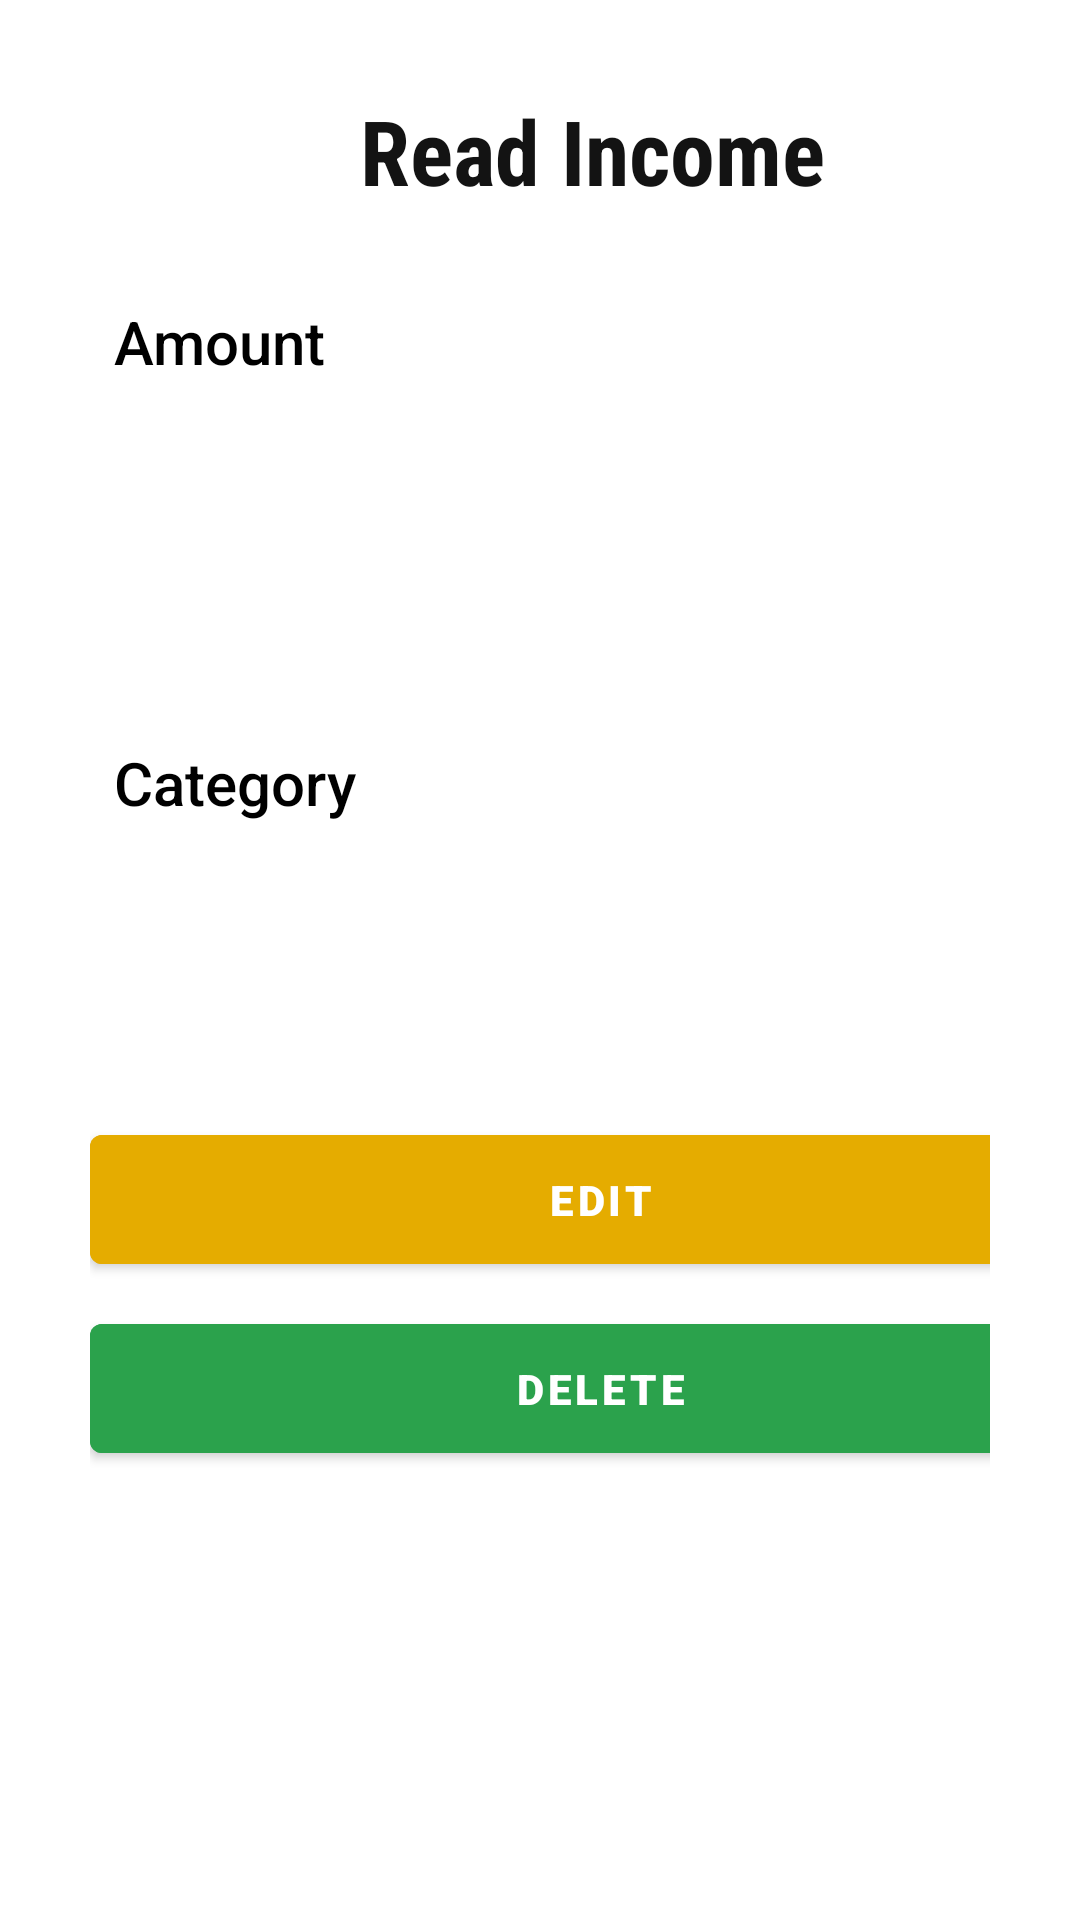

Reconstruct the res/layout file that produces this screen, plus the resources it refers to.
<!-- AndroidManifest.xml: application theme Theme.CashMate -->
<!-- res/layout/activity_read_income.xml -->
<?xml version="1.0" encoding="utf-8"?>
<androidx.constraintlayout.widget.ConstraintLayout xmlns:android="http://schemas.android.com/apk/res/android"
    xmlns:app="http://schemas.android.com/apk/res-auto"
    xmlns:tools="http://schemas.android.com/tools"
    android:layout_width="match_parent"
    android:layout_height="match_parent"
    tools:context=".ReadIncome">


    <LinearLayout
        android:layout_width="match_parent"
        android:layout_height="match_parent"
        android:orientation="vertical"
        android:padding="30dp"
        app:layout_constraintBottom_toBottomOf="parent"
        app:layout_constraintEnd_toEndOf="parent"
        app:layout_constraintStart_toStartOf="parent"
        app:layout_constraintTop_toTopOf="parent">

        <TextView
            android:id="@+id/inc"
            android:layout_width="335dp"
            android:layout_height="wrap_content"
            android:fontFamily="sans-serif-condensed"
            android:text="@string/readincome"
            android:textAlignment="center"
            android:textColor="#131313"
            android:textSize="30sp"
            android:textStyle="bold" />

        <TextView
            android:id="@+id/amoun"
            android:layout_width="wrap_content"
            android:layout_height="wrap_content"
            android:layout_marginStart="8dp"
            android:layout_marginTop="30dp"
            android:layout_marginBottom="20dp"
            android:fontFamily="sans-serif-medium"
            android:text="@string/Income_Amount"
            android:textColor="#000000"
            android:textSize="20sp" />


        <TextView
            android:id="@+id/r_amount"
            android:layout_width="340dp"
            android:layout_height="50dp"
            android:layout_gravity="center_horizontal"
            android:layout_marginTop="4dp"
            android:layout_marginBottom="16dp"
            android:autofillHints=""
            android:background="@drawable/edit_text_rounded"
            android:fontFamily="sans-serif-medium"
            android:paddingLeft="20dp"
            android:text="  "
            android:textColor="#000000"
            android:textSize="20sp" />

        <TextView
            android:id="@+id/cate"
            android:layout_width="wrap_content"
            android:layout_height="wrap_content"
            android:layout_marginStart="8dp"
            android:layout_marginTop="30dp"
            android:layout_marginBottom="20dp"
            android:fontFamily="sans-serif-medium"
            android:text="@string/Category"
            android:textColor="#000000"
            android:textSize="20sp" />


        <TextView
            android:id="@+id/r_category"
            android:layout_width="340dp"
            android:layout_height="50dp"
            android:layout_gravity="center_horizontal"
            android:layout_marginTop="4dp"
            android:layout_marginBottom="16dp"
            android:autofillHints=""
            android:background="@drawable/edit_text_rounded"
            android:fontFamily="sans-serif-medium"
            android:paddingLeft="20dp"
            android:text="  "
            android:textColor="#000000"
            android:textSize="20sp" />


        <Button
            android:id="@+id/edit"
            android:layout_width="340dp"
            android:layout_height="55dp"
            android:layout_marginTop="8dp"
            android:backgroundTint="@color/Light_Blue"
            android:fontFamily="sans-serif-black"
            android:text="@string/edit"
            android:textColor="#FFFFFF" />

        <Button
            android:id="@+id/Delete"
            android:layout_width="340dp"
            android:layout_height="55dp"
            android:layout_marginTop="8dp"
            android:backgroundTint="@color/Navy_Blue"
            android:fontFamily="sans-serif-black"
            android:text="@string/delete"
            android:textColor="#FFFFFF" />
    </LinearLayout>

</androidx.constraintlayout.widget.ConstraintLayout>
<!-- resources referenced by this layout -->
<resources>
  <color name="Light_Blue">#E5AC00</color>
  <color name="Navy_Blue">#2BA24C</color>
  <string name="Category">Category</string>
  <string name="Income_Amount">Amount</string>
  <string name="delete">Delete</string>
  <string name="edit">Edit</string>
  <string name="readincome">Read Income</string>
  <style name="Theme.CashMate" parent="Theme.MaterialComponents.DayNight.DarkActionBar">
          
          <item name="colorPrimary">@color/green</item>
          <item name="colorPrimaryVariant">@color/green</item>
          <item name="colorOnPrimary">@color/white</item>
          
          <item name="colorSecondary">@color/yellow</item>
          <item name="colorSecondaryVariant">@color/yellow</item>
          <item name="colorOnSecondary">@color/black</item>
          
          <item name="android:statusBarColor">?attr/colorPrimaryVariant</item>
          
      </style>
  <color name="green">#2BA24C</color>
  <color name="white">#FFFFFFFF</color>
  <color name="yellow">#E5AC00</color>
  <color name="black">#1E1E1E</color>
</resources>
